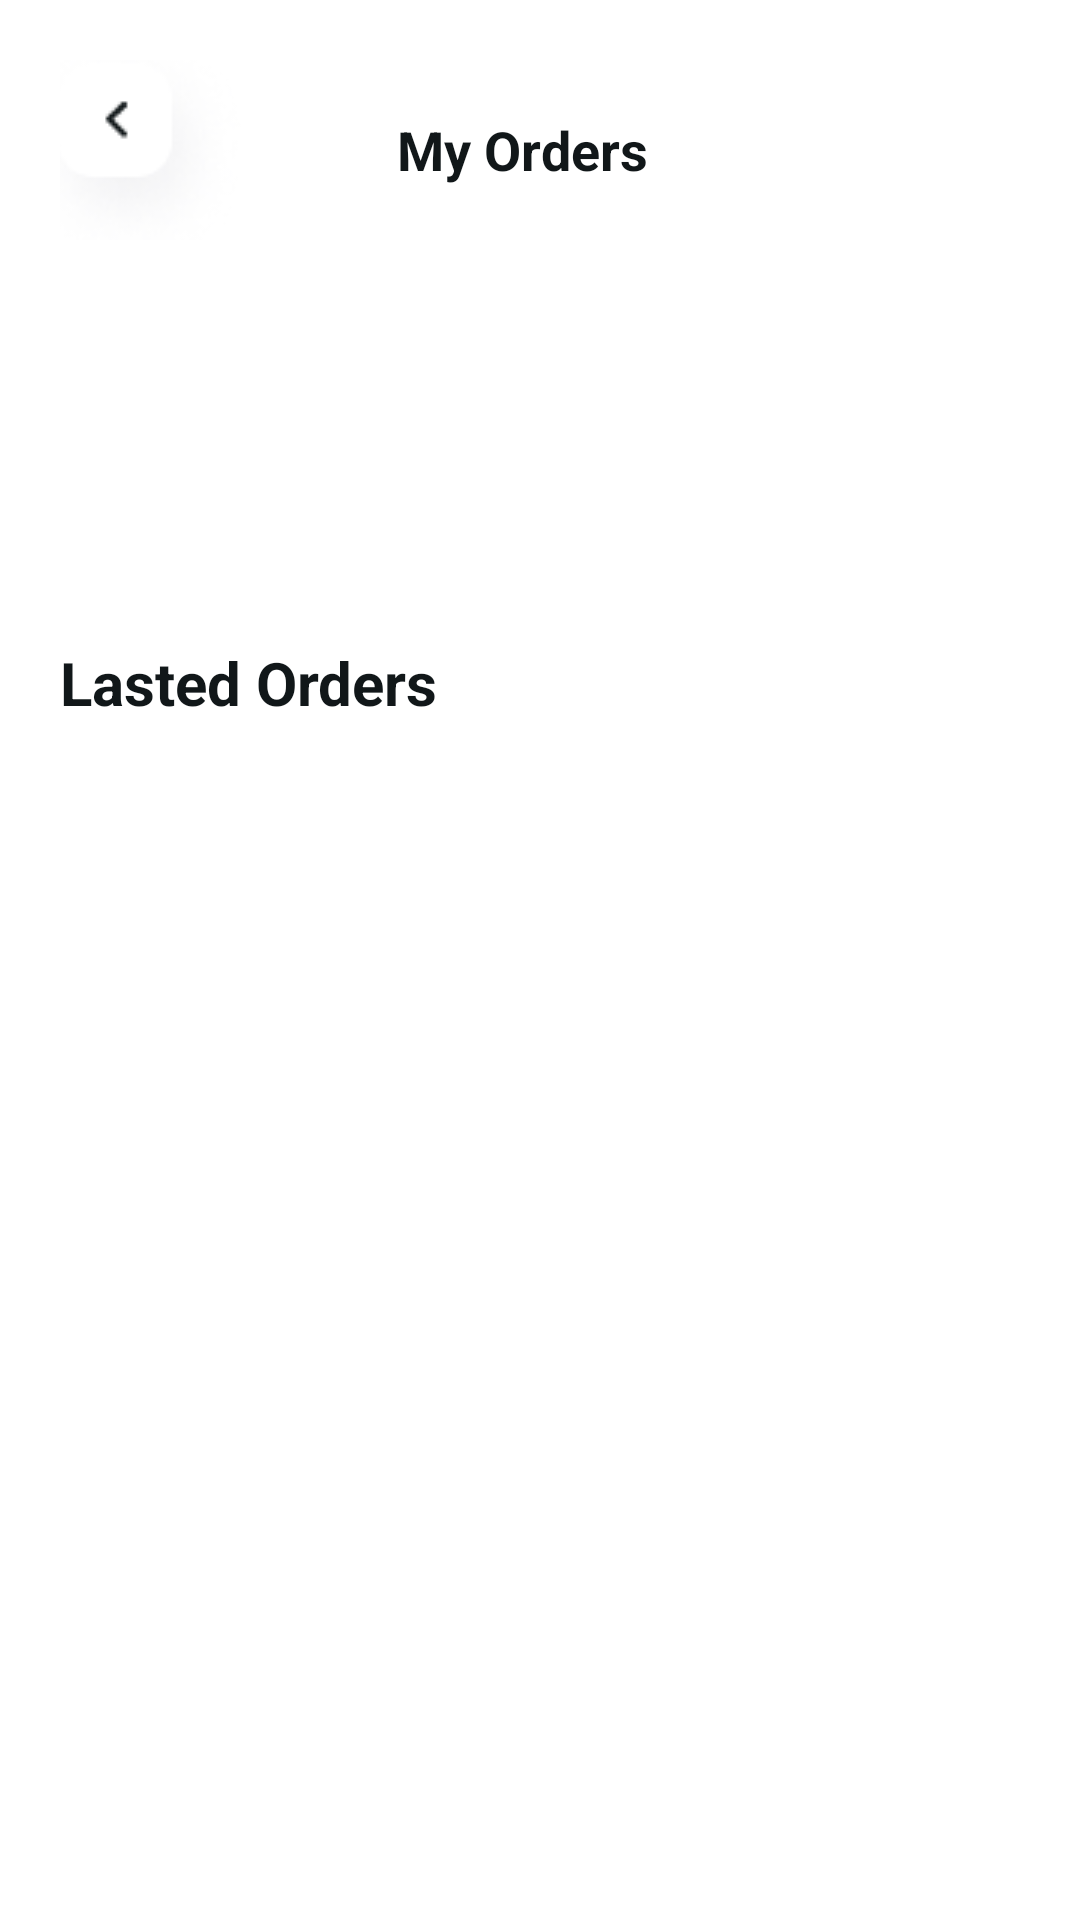

Produce the Android XML layout that renders to this screen, including the resource entries it uses.
<!-- AndroidManifest.xml: application theme Theme.FoodHub -->
<!-- res/layout/fragment_my_orders.xml -->
<?xml version="1.0" encoding="utf-8"?>
<androidx.constraintlayout.widget.ConstraintLayout xmlns:android="http://schemas.android.com/apk/res/android"
    xmlns:app="http://schemas.android.com/apk/res-auto"
    xmlns:tools="http://schemas.android.com/tools"
    android:layout_width="match_parent"
    android:layout_height="match_parent"
    tools:context=".ui.MyOrdersFragment">

    <ScrollView
        android:id="@+id/scrollView3"
        android:layout_width="match_parent"
        android:layout_height="match_parent"
        android:layout_marginStart="20dp"
        android:layout_marginTop="20dp"
        android:layout_marginEnd="20dp"
        app:layout_constraintEnd_toEndOf="parent"
        app:layout_constraintStart_toStartOf="parent"
        app:layout_constraintTop_toTopOf="parent">


        <androidx.constraintlayout.widget.ConstraintLayout
            android:layout_width="match_parent"
            android:layout_height="wrap_content">


            <LinearLayout
                android:id="@+id/linearLayout"
                android:layout_width="match_parent"
                android:layout_height="wrap_content"
                android:gravity="center"
                android:orientation="horizontal"
                app:layout_constraintEnd_toEndOf="parent"
                app:layout_constraintStart_toStartOf="parent"
                app:layout_constraintTop_toTopOf="parent">

                <ImageButton
                    android:id="@+id/btn_back_order"
                    android:layout_width="wrap_content"
                    android:layout_height="match_parent"
                    android:background="@color/transparent"
                    android:contentDescription="drawer_btn"
                    android:scaleType="centerCrop"
                    android:src="@drawable/btn_back_img" />

                <TextView
                    android:id="@+id/textView19"
                    android:layout_width="wrap_content"
                    android:layout_height="wrap_content"
                    android:paddingStart="50dp"
                    android:paddingEnd="50dp"
                    android:text="My Orders"
                    android:textColor="#111719"
                    android:textSize="18sp"
                    android:textStyle="bold" />

                <ImageView
                    android:id="@+id/mask_group"
                    android:layout_width="80dp"
                    android:layout_height="60dp"
                    android:layout_gravity="end"
                    android:layout_marginStart="10dp"
                    android:contentDescription="mask_group"
                    android:scaleType="centerCrop"
                    android:src="@drawable/mask_group" />

            </LinearLayout>



            <androidx.recyclerview.widget.RecyclerView
                android:id="@+id/order_vertical_rec"
                android:layout_width="match_parent"
                android:layout_height="match_parent"
                android:layout_marginTop="120dp"
                app:layout_constraintTop_toBottomOf="@+id/linearLayout" />

            <TextView
                android:id="@+id/txt_lasted_order"
                android:layout_width="wrap_content"
                android:layout_height="wrap_content"
                android:layout_marginTop="14dp"
                android:text="Lasted Orders"
                android:textColor="#111719"
                android:textSize="20sp"
                android:textStyle="bold"
                app:layout_constraintStart_toStartOf="parent"
                app:layout_constraintTop_toBottomOf="@+id/order_vertical_rec" />

            <androidx.recyclerview.widget.RecyclerView
                android:id="@+id/lasted_order_vertical_rec"
                android:layout_width="match_parent"
                android:layout_height="wrap_content"
                android:layout_marginTop="20dp"
                app:layout_constraintStart_toStartOf="parent"
                app:layout_constraintTop_toBottomOf="@id/txt_lasted_order">


            </androidx.recyclerview.widget.RecyclerView>

        </androidx.constraintlayout.widget.ConstraintLayout>
    </ScrollView>


</androidx.constraintlayout.widget.ConstraintLayout>
<!-- resources referenced by this layout -->
<resources>
  <color name="transparent">#00FFFFFF</color>
  <!-- drawable btn_back_img: png bitmap (drawable, 6347 bytes) -->
  <style name="Theme.FoodHub" parent="Base.Theme.FoodHub" />
  <style name="Base.Theme.FoodHub" parent="Theme.MaterialComponents.Light.NoActionBar">
          
          
      </style>
</resources>
